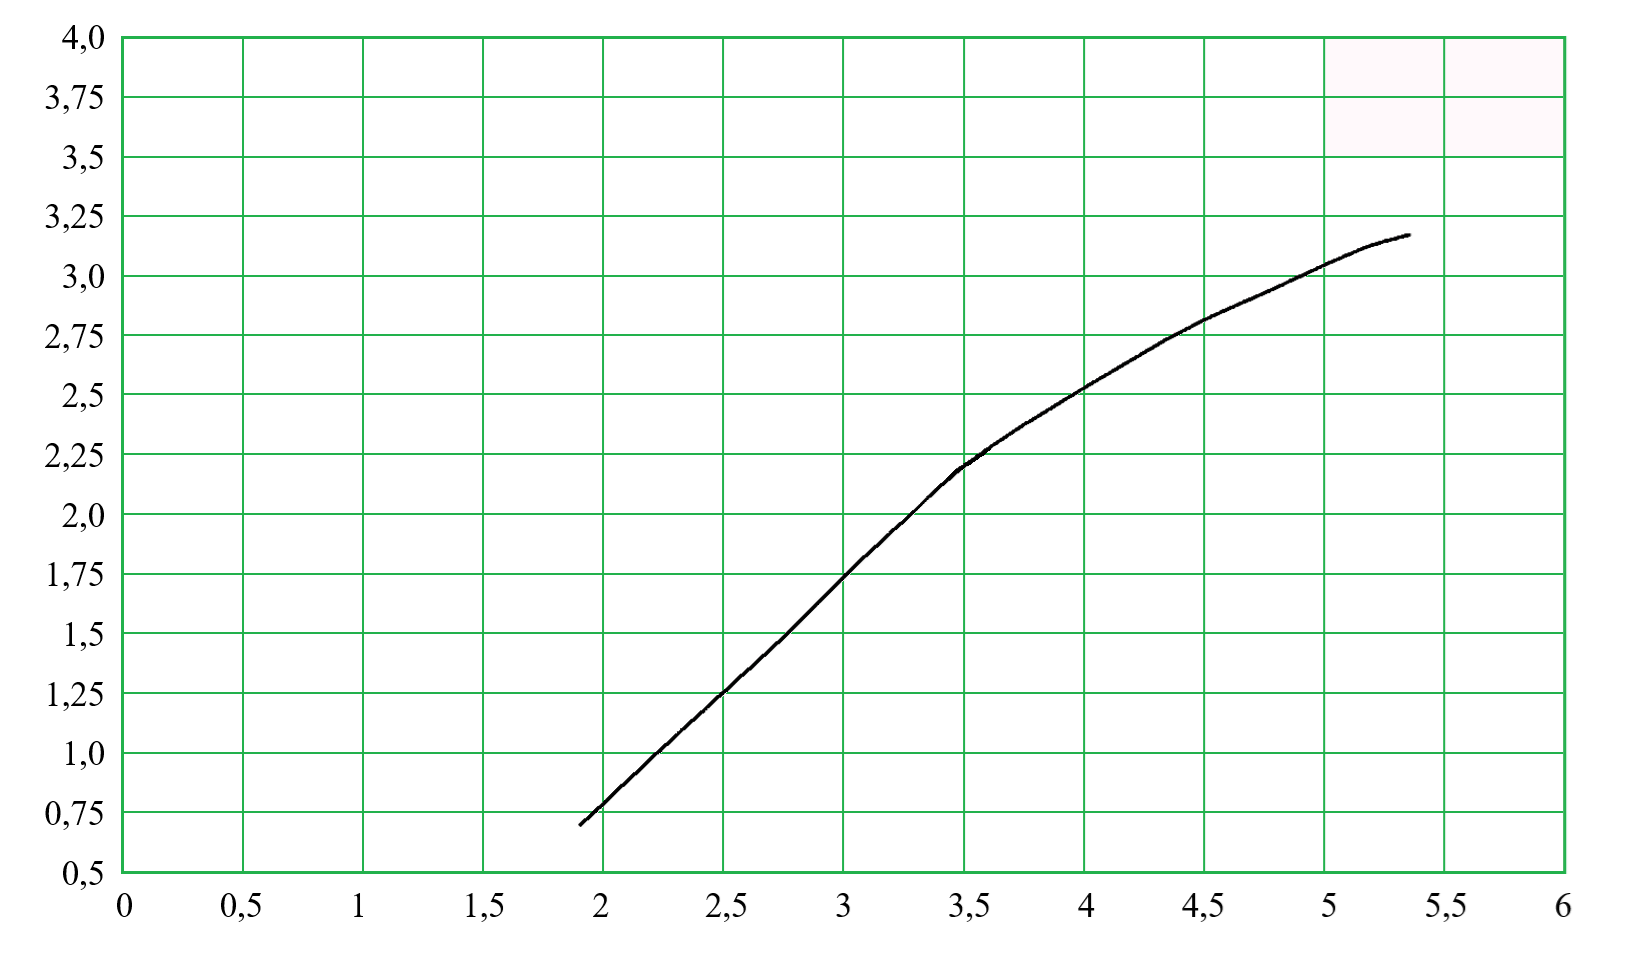

The data file committed next to this chart (first rows):
i; x; S; x_pixel; y_pixel
1; 1,90153; 0,69701; 579,0; 825,0
2; 1,93649; 0,72157; 587,4; 819,14
3; 1,97146; 0,754; 595,81; 811,4
4; 2,00643; 0,78587; 604,21; 803,8
5; 2,0414; 0,82115; 612,62; 795,38
6; 2,07637; 0,85473; 621,02; 787,37
7; 2,11134; 0,88611; 629,42; 779,89
8; 2,1463; 0,91945; 637,83; 771,93
9; 2,18127; 0,95175; 646,23; 764,23
10; 2,21624; 0,98642; 654,64; 755,95
11; 2,25121; 1,01805; 663,04; 748,41
12; 2,28618; 1,04923; 671,44; 740,97
13; 2,32114; 1,08273; 679,85; 732,98
14; 2,35611; 1,11525; 688,25; 725,22
15; 2,39108; 1,14671; 696,66; 717,71
16; 2,42605; 1,17903; 705,06; 710,0
17; 2,46102; 1,21244; 713,46; 702,03
18; 2,49599; 1,24332; 721,87; 694,66
19; 2,53095; 1,27414; 730,27; 687,31
20; 2,56592; 1,30731; 738,68; 679,4
21; 2,60089; 1,33837; 747,08; 671,99
22; 2,63586; 1,3697; 755,48; 664,52
23; 2,67083; 1,40311; 763,89; 656,54
24; 2,7058; 1,43596; 772,29; 648,71
25; 2,74076; 1,46807; 780,7; 641,05
26; 2,77573; 1,50222; 789,1; 632,9
27; 2,8107; 1,53745; 797,51; 624,49
28; 2,84567; 1,57267; 805,91; 616,09
29; 2,88064; 1,6079; 814,31; 607,69
30; 2,91561; 1,64313; 822,72; 599,28
31; 2,95057; 1,67835; 831,12; 590,88
32; 2,98554; 1,71393; 839,53; 582,39
33; 3,02051; 1,74929; 847,93; 573,96
34; 3,05548; 1,78403; 856,33; 565,67
35; 3,09045; 1,81775; 864,74; 557,62
36; 3,12542; 1,84976; 873,14; 549,99
37; 3,16038; 1,88143; 881,55; 542,43
38; 3,19535; 1,9161; 889,95; 534,16
39; 3,23032; 1,94758; 898,35; 526,65
40; 3,26529; 1,97868; 906,76; 519,23
41; 3,30026; 2,01242; 915,16; 511,18
42; 3,33522; 2,04721; 923,57; 502,88
43; 3,37019; 2,08083; 931,97; 494,86
44; 3,40516; 2,11423; 940,37; 486,89
45; 3,44013; 2,14549; 948,78; 479,43
46; 3,4751; 2,17728; 957,18; 471,85
47; 3,51007; 2,2032; 965,59; 465,66
48; 3,54503; 2,22645; 973,99; 460,12
49; 3,58; 2,25175; 982,39; 454,08
50; 3,61497; 2,27868; 990,8; 447,66
51; 3,64994; 2,30221; 999,2; 442,04
52; 3,68491; 2,32528; 1007,61; 436,54
53; 3,71988; 2,34946; 1016,01; 430,77
54; 3,75484; 2,37332; 1024,41; 425,08
55; 3,78981; 2,39415; 1032,82; 420,11
56; 3,82478; 2,41544; 1041,22; 415,03
57; 3,85975; 2,43711; 1049,63; 409,86
58; 3,89472; 2,45896; 1058,03; 404,65
59; 3,92969; 2,48059; 1066,43; 399,49
60; 3,96465; 2,50174; 1074,84; 394,44
... 40 more rows
